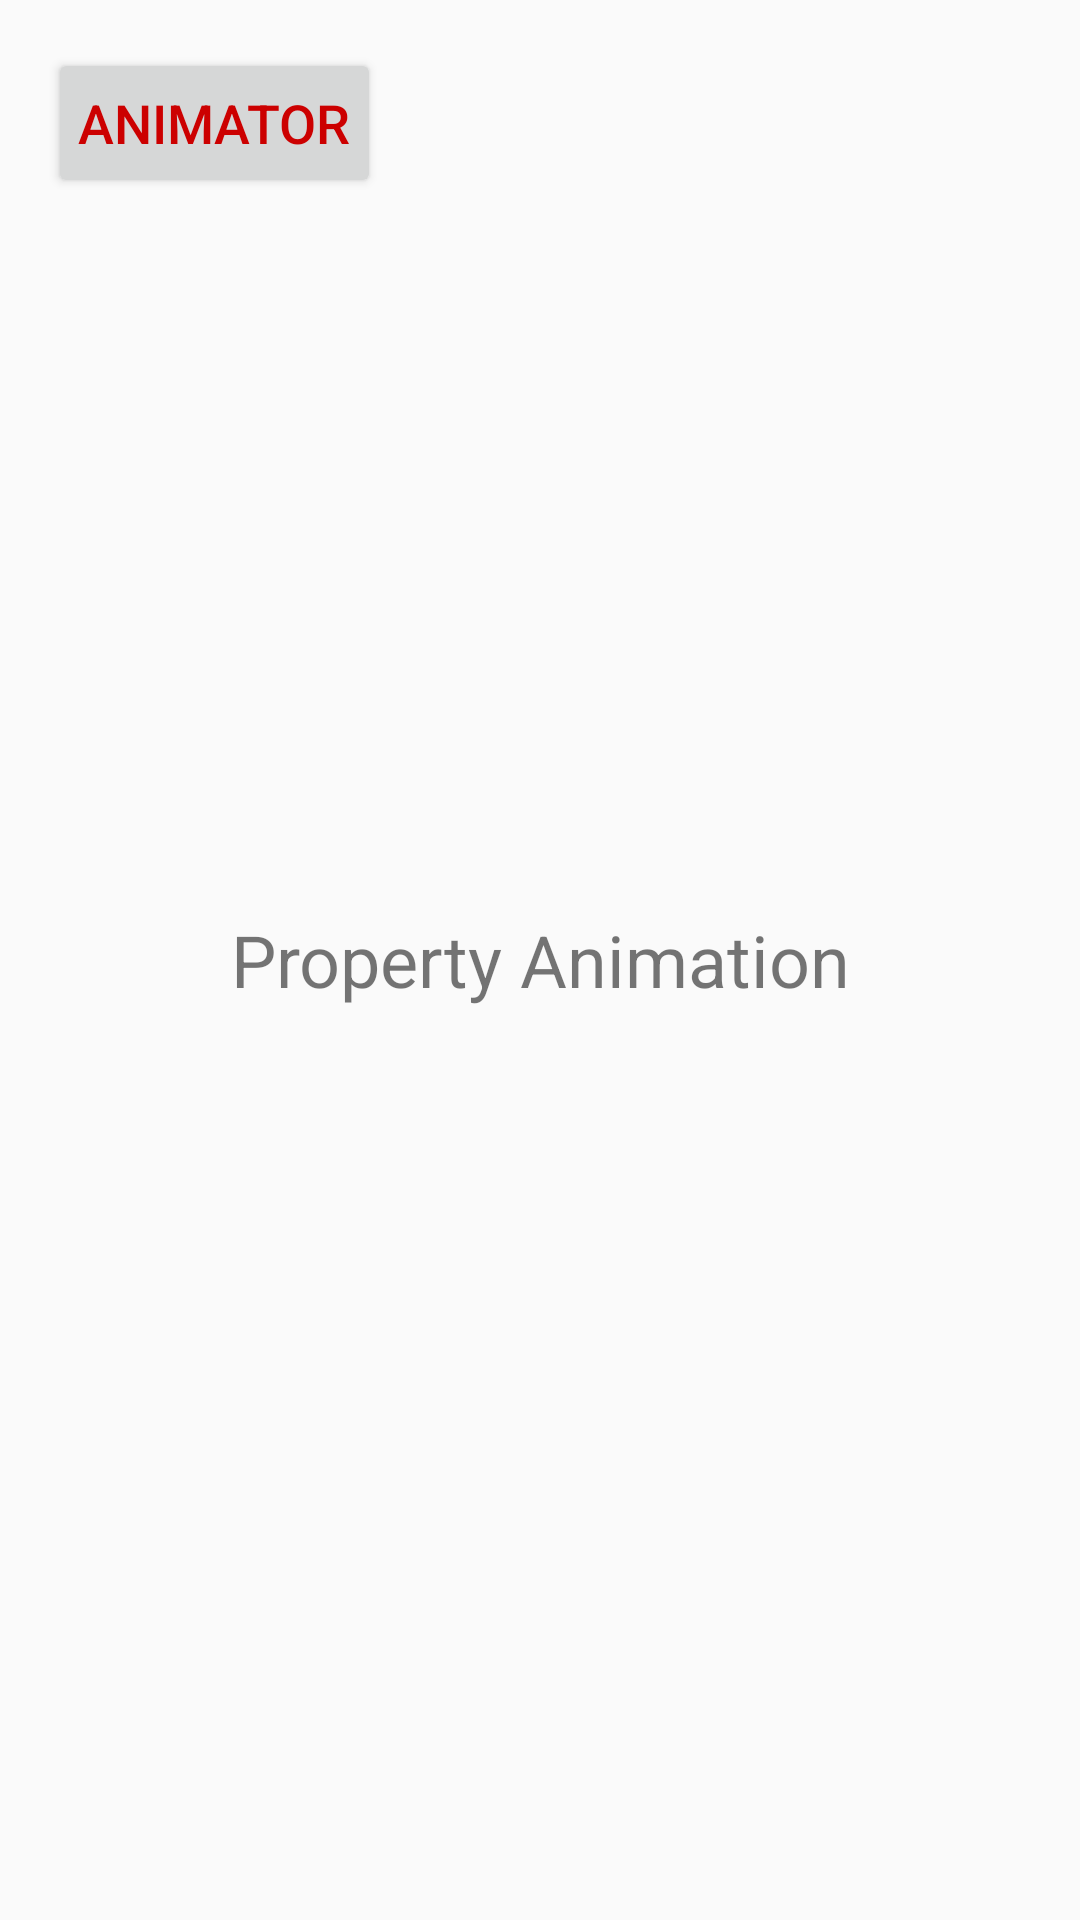

Here is an Android app screen rendered from its layout file. Give the layout XML and the strings, colors and styles it references.
<!-- AndroidManifest.xml: application theme AppTheme -->
<!-- res/layout/activity_anim_main.xml -->
<RelativeLayout xmlns:android = "http://schemas.android.com/apk/res/android"
                xmlns:tools = "http://schemas.android.com/tools"
                android:layout_width = "match_parent"
                android:layout_height = "match_parent"
                android:paddingLeft = "@dimen/activity_horizontal_margin"
                android:paddingRight = "@dimen/activity_horizontal_margin"
                android:paddingTop = "@dimen/activity_vertical_margin"
                android:paddingBottom = "@dimen/activity_vertical_margin"
                tools:context = ".MainActivity" >

	<Button android:id = "@+id/btn"
	        android:layout_width = "wrap_content"
	        android:layout_height = "wrap_content"
	        android:text = "animator"
	        android:layout_alignParentTop = "true"
	        android:minHeight = "50dp"
	        android:gravity = "center"
	        android:textColor = "@android:color/holo_red_dark"
	        android:textSize = "18sp"
	        android:padding = "10dp"
	        android:paddingLeft = "20dp"
	        android:paddingRight = "20dp" />
	<TextView
			android:id = "@+id/text"
			android:text = "Property Animation"
			android:layout_width = "wrap_content"
			android:layout_height = "wrap_content"
			android:layout_centerInParent = "true"
			android:minHeight = "40dp"
			android:gravity = "center"
			android:textSize = "24sp" />

</RelativeLayout >
<!-- resources referenced by this layout -->
<resources>
  <dimen name="activity_horizontal_margin">16dp</dimen>
  <dimen name="activity_vertical_margin">16dp</dimen>
  <style name="AppTheme" parent="AppThemeBase" />
  <style name="AppThemeBase" parent="Theme.AppCompat.Light.NoActionBar">
          <item name="colorPrimary">@color/primary</item>
          <item name="colorPrimaryDark">@color/primary_dark</item>
          <item name="colorAccent">@color/accent</item>
          <item name="android:textColorPrimary">@color/primary_text</item>
          <item name="android:textColorSecondary">@color/secondary_text</item>
      </style>
  <color name="primary">#795548</color>
  <color name="primary_dark">#5D4037</color>
  <color name="accent">#FF4081</color>
  <color name="primary_text">#212121</color>
  <color name="secondary_text">#727272</color>
</resources>
